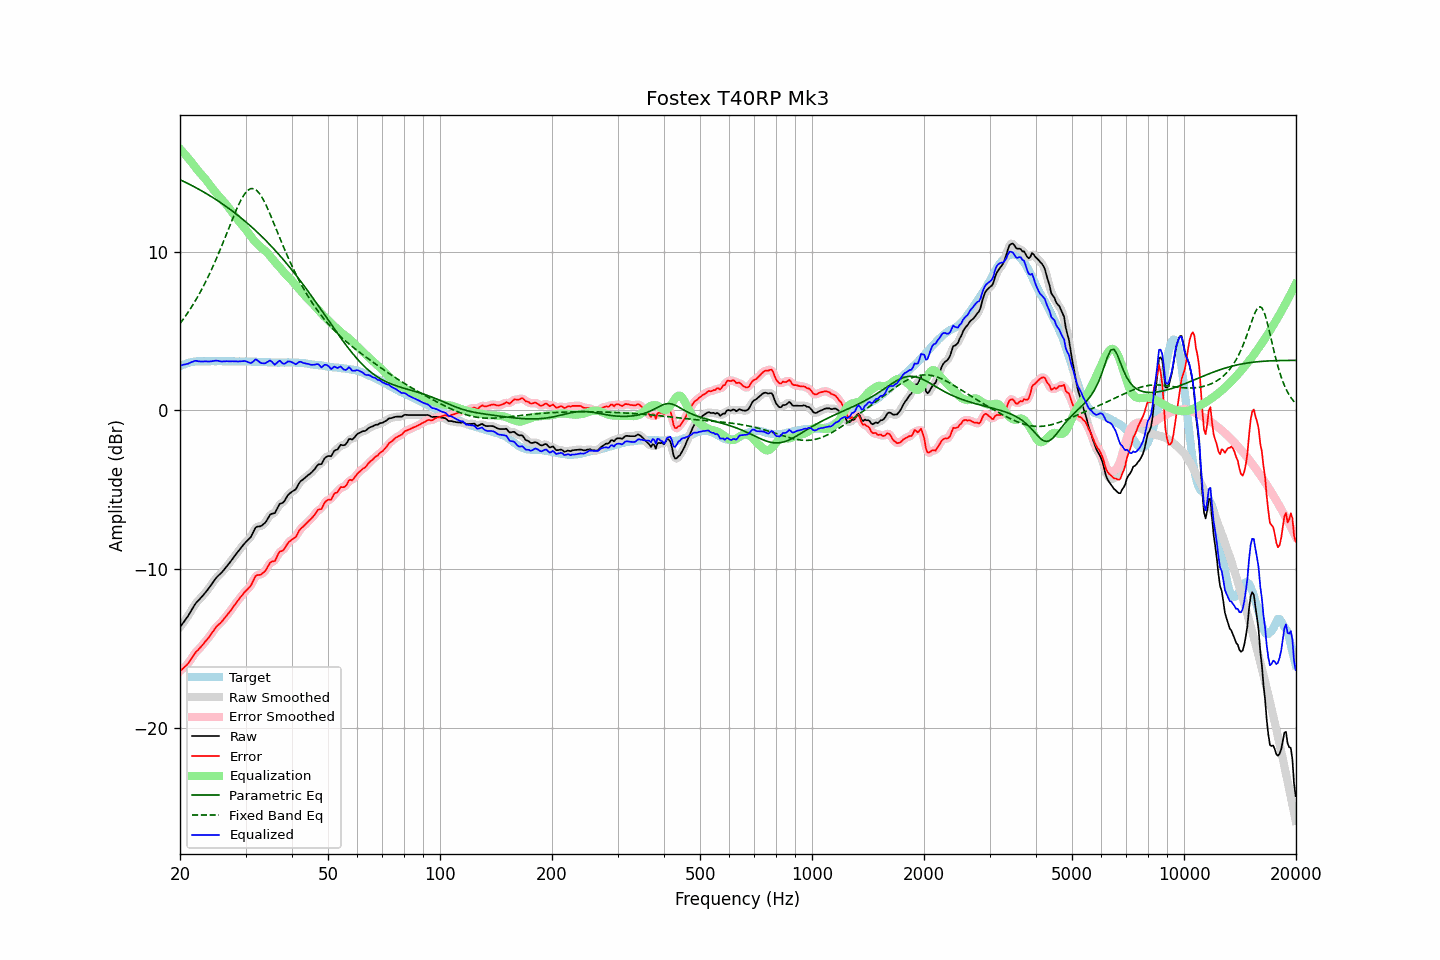

The file beside this chart, header and first rows:
frequency, raw, error, smoothed, error_smoothed, equalization, parametric_eq, fixed_band_eq, equalized_raw, equalized_smoothed, target
20.00, -13.66, -16.43, -13.65, -16.43, 16.47, 14.52, 5.46, 2.81, 2.82, 2.77
20.20, -13.52, -16.34, -13.52, -16.34, 16.36, 14.48, 5.60, 2.84, 2.84, 2.82
20.40, -13.38, -16.25, -13.38, -16.25, 16.24, 14.43, 5.73, 2.87, 2.86, 2.87
20.61, -13.24, -16.14, -13.24, -16.16, 16.13, 14.38, 5.88, 2.89, 2.88, 2.90
20.81, -13.11, -16.06, -13.10, -16.05, 16.01, 14.33, 6.02, 2.90, 2.91, 2.95
21.02, -12.96, -15.95, -12.95, -15.94, 15.89, 14.28, 6.17, 2.93, 2.94, 2.99
21.23, -12.79, -15.80, -12.79, -15.81, 15.77, 14.23, 6.32, 2.98, 2.98, 3.01
21.44, -12.62, -15.65, -12.62, -15.65, 15.65, 14.18, 6.48, 3.03, 3.03, 3.03
21.66, -12.45, -15.50, -12.44, -15.49, 15.51, 14.12, 6.64, 3.06, 3.07, 3.05
21.87, -12.28, -15.34, -12.28, -15.35, 15.38, 14.07, 6.81, 3.11, 3.10, 3.06
22.09, -12.13, -15.21, -12.14, -15.22, 15.25, 14.02, 6.98, 3.12, 3.11, 3.08
22.31, -12.03, -15.12, -12.02, -15.11, 15.12, 13.96, 7.16, 3.10, 3.10, 3.09
22.54, -11.92, -15.01, -11.91, -15.01, 15.00, 13.91, 7.33, 3.08, 3.09, 3.09
22.76, -11.81, -14.90, -11.81, -14.90, 14.89, 13.85, 7.52, 3.08, 3.07, 3.09
22.99, -11.70, -14.78, -11.69, -14.78, 14.77, 13.79, 7.71, 3.07, 3.08, 3.08
23.22, -11.58, -14.66, -11.58, -14.66, 14.66, 13.73, 7.90, 3.08, 3.08, 3.08
23.45, -11.45, -14.53, -11.45, -14.54, 14.54, 13.67, 8.10, 3.09, 3.08, 3.08
23.69, -11.33, -14.42, -11.33, -14.42, 14.41, 13.61, 8.31, 3.08, 3.08, 3.09
23.92, -11.20, -14.29, -11.19, -14.29, 14.27, 13.55, 8.52, 3.08, 3.08, 3.09
24.16, -11.06, -14.15, -11.06, -14.15, 14.14, 13.49, 8.73, 3.08, 3.08, 3.09
24.40, -10.91, -14.01, -10.91, -14.00, 14.00, 13.43, 8.95, 3.10, 3.09, 3.10
24.65, -10.77, -13.86, -10.76, -13.86, 13.87, 13.36, 9.18, 3.10, 3.11, 3.09
24.89, -10.62, -13.71, -10.62, -13.72, 13.75, 13.30, 9.40, 3.13, 3.12, 3.09
25.14, -10.50, -13.59, -10.50, -13.60, 13.63, 13.23, 9.64, 3.13, 3.12, 3.09
25.39, -10.40, -13.50, -10.40, -13.50, 13.51, 13.16, 9.88, 3.11, 3.11, 3.10
25.65, -10.31, -13.41, -10.30, -13.40, 13.39, 13.10, 10.12, 3.08, 3.09, 3.10
25.91, -10.21, -13.30, -10.20, -13.30, 13.28, 13.03, 10.37, 3.07, 3.08, 3.09
26.16, -10.09, -13.18, -10.09, -13.18, 13.17, 12.96, 10.62, 3.08, 3.08, 3.09
26.43, -9.97, -13.06, -9.97, -13.06, 13.06, 12.89, 10.87, 3.09, 3.09, 3.09
26.69, -9.84, -12.93, -9.84, -12.94, 12.93, 12.81, 11.13, 3.10, 3.09, 3.09
26.96, -9.72, -12.81, -9.72, -12.81, 12.81, 12.74, 11.38, 3.09, 3.09, 3.09
27.23, -9.59, -12.68, -9.58, -12.68, 12.67, 12.67, 11.64, 3.08, 3.09, 3.09
27.50, -9.45, -12.54, -9.45, -12.54, 12.54, 12.59, 11.89, 3.09, 3.08, 3.09
27.77, -9.31, -12.39, -9.31, -12.40, 12.40, 12.51, 12.14, 3.09, 3.09, 3.08
28.05, -9.18, -12.26, -9.17, -12.25, 12.26, 12.44, 12.38, 3.08, 3.09, 3.08
28.33, -9.04, -12.11, -9.04, -12.12, 12.12, 12.36, 12.62, 3.08, 3.08, 3.07
28.62, -8.91, -11.98, -8.91, -11.98, 11.99, 12.28, 12.85, 3.08, 3.08, 3.07
28.90, -8.78, -11.86, -8.78, -11.85, 11.86, 12.20, 13.06, 3.08, 3.08, 3.08
29.19, -8.65, -11.72, -8.65, -11.73, 11.74, 12.12, 13.26, 3.09, 3.09, 3.07
29.48, -8.53, -11.61, -8.52, -11.60, 11.62, 12.03, 13.43, 3.09, 3.10, 3.08
29.78, -8.40, -11.47, -8.40, -11.48, 11.50, 11.95, 13.60, 3.10, 3.10, 3.07
30.08, -8.29, -11.37, -8.29, -11.37, 11.38, 11.86, 13.72, 3.09, 3.09, 3.08
30.38, -8.19, -11.26, -8.20, -11.27, 11.24, 11.78, 13.84, 3.05, 3.04, 3.07
30.68, -8.09, -11.16, -8.09, -11.17, 11.10, 11.69, 13.91, 3.01, 3.01, 3.07
30.99, -7.99, -11.06, -7.96, -11.03, 10.96, 11.60, 13.96, 2.97, 3.00, 3.07
31.30, -7.79, -10.85, -7.78, -10.85, 10.82, 11.51, 13.96, 3.03, 3.04, 3.06
31.61, -7.59, -10.65, -7.59, -10.65, 10.70, 11.42, 13.95, 3.11, 3.12, 3.06
31.93, -7.38, -10.44, -7.42, -10.48, 10.59, 11.32, 13.90, 3.21, 3.17, 3.06
32.24, -7.33, -10.38, -7.34, -10.40, 10.49, 11.23, 13.82, 3.16, 3.15, 3.05
32.57, -7.32, -10.37, -7.31, -10.36, 10.40, 11.13, 13.70, 3.08, 3.09, 3.05
32.89, -7.31, -10.36, -7.29, -10.34, 10.30, 11.03, 13.58, 3.00, 3.01, 3.05
33.22, -7.25, -10.29, -7.25, -10.30, 10.21, 10.94, 13.41, 2.97, 2.96, 3.04
33.55, -7.17, -10.21, -7.18, -10.22, 10.13, 10.84, 13.23, 2.96, 2.95, 3.04
33.89, -7.08, -10.11, -7.07, -10.10, 10.04, 10.73, 13.03, 2.96, 2.98, 3.03
34.23, -6.93, -9.96, -6.92, -9.95, 9.95, 10.63, 12.82, 3.02, 3.04, 3.03
34.57, -6.76, -9.78, -6.75, -9.78, 9.85, 10.53, 12.59, 3.09, 3.09, 3.02
34.92, -6.58, -9.60, -6.61, -9.63, 9.72, 10.42, 12.36, 3.14, 3.11, 3.02
35.27, -6.52, -9.53, -6.54, -9.56, 9.59, 10.31, 12.12, 3.07, 3.05, 3.01
35.62, -6.50, -9.51, -6.49, -9.51, 9.46, 10.21, 11.87, 2.97, 2.97, 3.01
35.97, -6.48, -9.49, -6.42, -9.43, 9.35, 10.10, 11.62, 2.87, 2.93, 3.01
... 635 more rows
